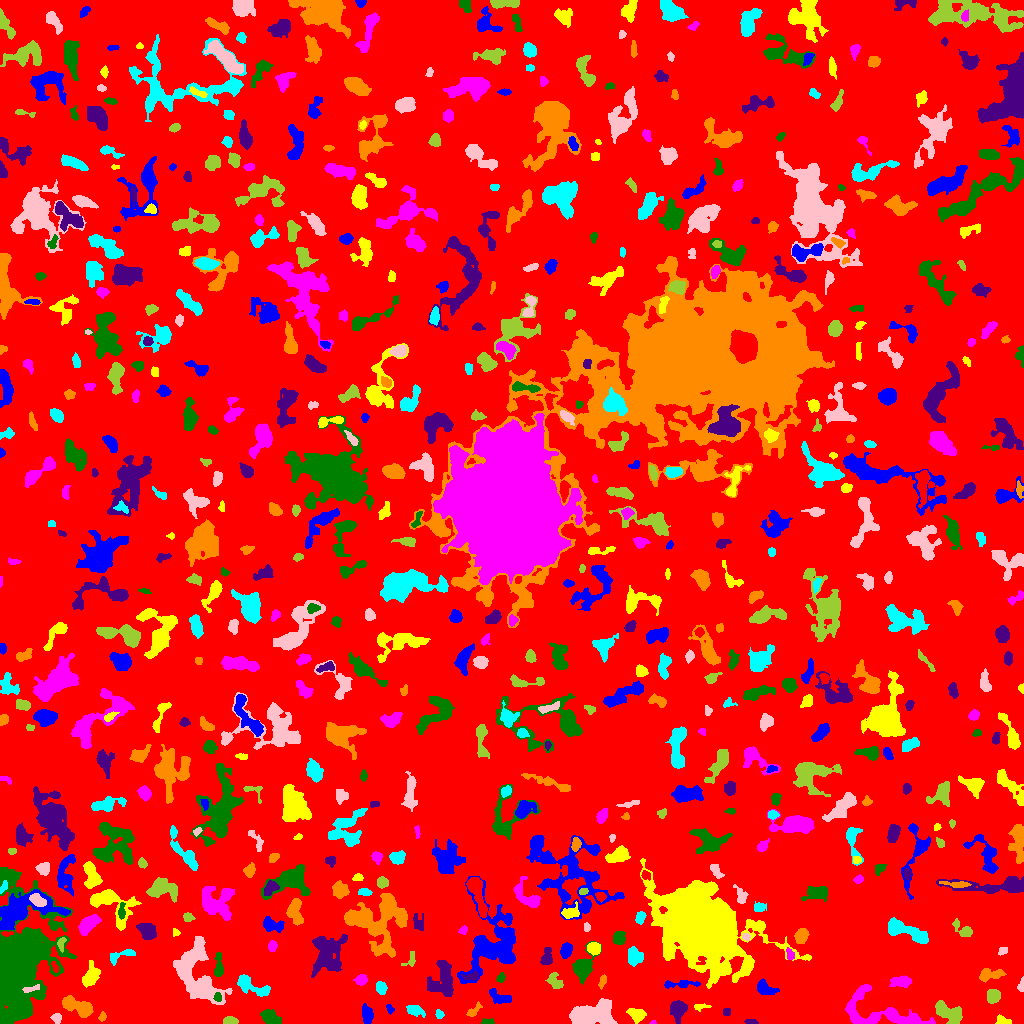

Data behind this chart, as committed beside it:
ID, X, Y, A, B, theta, total_flux, mu_max, mu_median, mu_mean, R_fwhm, R_e, R10, R90, x_start, x_end, y_start, y_end, area, greylevel
0, 508.3, 511.1, 300, 295, 0.6673, 994460, 10.0, 1.0, 1.273, 65.5, 217.2, 80.28, 366.7, 0, 1023, 0, 1023, 781359, 1.273
1, 367.1, 9.016, 4.505, 2.549, -1.47, 507.0, 6.0, 2.5, 2.668, 5.499, 4.334, 1.693, 6.699, 362, 373, 0, 20, 190, 5.668
2, 635.3, 9.393, 3.688, 2.376, -0.5705, 308.0, 5.0, 1.0, 1.532, 4.107, 3.568, 1.382, 5.754, 626, 646, 0, 15, 201, 5.532
3, 653.3, 0.9697, 1.593, 0.9612, 0.1674, 66.0, 6.0, 2.5, 2.75, 1.954, 1.382, 0.5642, 2.257, 649, 656, 0, 3, 24, 6.75
4, 487.5, 1.157, 2.886, 1.091, 0.0, 102.0, 4.0, 1.0, 1.522, 3.192, 2.111, 0.7979, 3.338, 481, 494, 0, 5, 67, 5.522
5, 751.2, 1.606, 3.071, 1.051, -0.1651, 132.0, 7.0, 2.0, 2.095, 1.871, 2.111, 0.7979, 3.432, 744, 758, 0, 4, 63, 6.095
6, 102.4, 7.289, 2.119, 1.295, 1.33, 97.0, 5.0, 1.0, 1.54, 2.185, 2.034, 0.5642, 3.385, 98, 106, 2, 12, 63, 5.54
7, 439.3, 9.177, 1.887, 1.671, -1.273, 141.0, 6.0, 2.0, 2.043, 2.706, 2.111, 0.7979, 3.613, 435, 444, 5, 14, 69, 7.043
8, 56.94, 5.331, 2.493, 2.08, -1.053, 136.0, 4.0, 1.0, 1.462, 3.613, 2.821, 1.128, 4.549, 50, 61, 0, 10, 93, 5.462
9, 229.6, 2.449, 3.161, 1.851, 0.01192, 597.0, 14.0, 5.0, 5.579, 3.29, 2.932, 1.128, 4.787, 223, 238, 0, 7, 107, 8.579
10, 185.3, 8.916, 1.832, 1.519, 0.1014, 83.0, 4.0, 1.0, 1.239, 2.877, 2.111, 0.7979, 3.338, 180, 190, 5, 14, 67, 5.239
11, 389.6, 14.83, 2.506, 1.681, -1.033, 102.0, 3.0, 2.0, 1.645, 3.29, 2.585, 0.9772, 3.989, 386, 394, 9, 19, 62, 4.645
12, 1004, 2.313, 3.908, 1.932, -0.2831, 326.0, 9.0, 3.0, 3.075, 2.394, 3.038, 0.9772, 4.983, 995, 1011, 0, 9, 106, 6.075
13, 900.8, 4.357, 9.28, 2.301, -0.1992, 507.0, 7.0, 2.0, 2.683, 3.385, 4.406, 1.493, 6.84, 886, 917, 0, 13, 189, 7.683
14, 270, 5.689, 4.574, 2.924, -0.5235, 875.0, 8.0, 3.0, 3.646, 6.077, 4.618, 1.871, 7.247, 260, 281, 0, 14, 240, 6.646
15, 726.3, 11.5, 2.291, 1.666, -1.571, 56.0, 2.0, 1.0, 0.918, 3.909, 2.459, 0.7979, 3.656, 723, 730, 8, 15, 61, 4.918
16, 473.6, 12.74, 5.079, 1.904, 0.741, 198.0, 4.0, 1.0, 1.722, 4.26, 3.29, 1.128, 5.382, 466, 482, 7, 22, 115, 4.722
17, 415.2, 12.94, 4.617, 2.307, -0.3018, 507.0, 6.0, 3.0, 2.982, 5.809, 4.146, 1.693, 6.257, 406, 425, 6, 18, 170, 5.982
18, 588.2, 7.966, 10.21, 4.882, 0.2155, 10778, 48.0, 8.0, 12.91, 7.159, 7.181, 2.764, 13.2, 569, 617, 0, 25, 835, 14.91
19, 949.7, 10.03, 8.291, 4.096, -0.5416, 1312, 7.0, 3.0, 3.24, 7.548, 6.257, 2.523, 9.788, 935, 962, 0, 23, 405, 6.24
20, 315.5, 13.44, 11.37, 4.612, -0.1046, 1934, 10.0, 2.0, 2.712, 5.997, 6.933, 2.523, 12.05, 290, 340, 0, 31, 713, 6.712
21, 498.4, 26.54, 6.032, 2.633, -0.3892, 524.0, 7.0, 2.0, 2.472, 3.868, 4.26, 1.596, 7.024, 489, 511, 20, 35, 212, 5.472
22, 701, 16.79, 4.127, 1.418, 0.03559, 180.0, 4.0, 2.0, 2.169, 4.184, 2.764, 1.128, 4.442, 694, 711, 12, 20, 83, 5.169
23, 870.6, 11.78, 20.85, 10.65, -0.2092, 2207, 8.0, 2.0, 2.528, 7.527, 8.556, 3.038, 14.19, 845, 935, 0, 39, 873, 5.528
24, 217.5, 26.64, 2.129, 1.788, 1.553, 186.0, 6.0, 2.5, 2.735, 3.29, 2.459, 0.9772, 3.868, 213, 221, 22, 31, 68, 10.74
25, 677.8, 14.07, 4.818, 3.59, 1.566, 981.0, 9.0, 3.0, 3.491, 5.14, 4.918, 1.871, 7.959, 670, 687, 0, 23, 281, 6.491
26, 79.77, 15.76, 8.088, 3.239, -0.4014, 1905, 15.0, 4.0, 4.613, 5.046, 5.528, 2.034, 9.356, 62, 93, 6, 28, 413, 7.613
27, 252, 37.43, 10.85, 3.449, -0.4245, 839.0, 6.0, 2.0, 2.377, 6.652, 5.528, 2.185, 9.132, 237, 270, 27, 49, 353, 6.377
28, 30.86, 34.53, 5.017, 1.381, 0.2384, 201.0, 4.0, 2.0, 2.209, 4.549, 2.932, 1.262, 4.478, 22, 39, 31, 39, 91, 15.21
29, 993.3, 27.69, 3.191, 3.025, 1.202, 716.0, 9.0, 4.0, 4.0, 4.754, 4.029, 1.596, 6.283, 987, 1000, 20, 34, 179, 8.0
30, 137.9, 31.91, 15.35, 10.13, -0.355, 3755, 8.0, 3.0, 3.445, 12.22, 10.81, 4.222, 16.68, 106, 164, 0, 53, 1090, 6.445
31, 679.6, 39.3, 9.924, 1.766, 0.03095, 389.0, 4.0, 2.0, 1.995, 6.457, 4.514, 1.693, 7.001, 664, 700, 35, 43, 195, 4.995
32, 701.8, 96.61, 16.3, 12.52, -0.5558, 185051, 253.0, 7.0, 26.59, 11.01, 13.7, 4.951, 29.92, 640, 811, 35, 165, 6959, 28.59
33, 360.7, 43.62, 2.725, 2.389, 0.2079, 430.0, 8.0, 3.0, 3.496, 4.146, 3.241, 1.262, 5.171, 353, 367, 38, 49, 123, 6.496
34, 582.6, 55.59, 6.101, 4.03, 1.179, 2434, 15.0, 4.5, 5.908, 6.794, 5.47, 2.257, 8.777, 572, 601, 39, 82, 412, 8.908
35, 443.2, 45.67, 10.26, 5.565, 1.536, 1732, 11.0, 2.0, 2.896, 4.652, 6.979, 2.394, 11.89, 427, 453, 27, 63, 598, 5.896
36, 990.4, 48.91, 7.019, 2.813, 0.09383, 499.0, 5.0, 2.0, 2.114, 5.015, 4.886, 1.784, 7.674, 979, 1006, 41, 55, 236, 5.114
37, 381, 35.64, 2.905, 2.37, -1.215, 471.0, 8.0, 3.0, 3.651, 4.297, 3.338, 1.262, 5.382, 376, 387, 29, 42, 129, 6.651
38, 1021, 36.6, 2.56, 1.437, 1.459, 171.0, 6.0, 2.0, 2.375, 3.192, 2.326, 0.9772, 3.613, 1017, 1023, 32, 47, 72, 6.375
39, 554.1, 42.39, 4.47, 3.092, -0.9113, 469.0, 6.0, 2.0, 2.606, 5.171, 4.406, 1.596, 6.77, 545, 563, 35, 51, 180, 5.606
40, 806, 27.51, 11.94, 8.389, -1.328, 2716, 10.0, 3.0, 3.21, 7.695, 9.027, 3.385, 13.96, 786, 828, 0, 45, 846, 6.21
41, 765.3, 35.39, 5.877, 3.226, -0.4064, 714.0, 6.0, 3.0, 3.216, 6.507, 4.918, 2.034, 7.653, 757, 779, 29, 45, 222, 5.216
42, 91.29, 48.43, 5.86, 3.408, 1.169, 767.0, 7.0, 2.0, 2.636, 4.618, 5.293, 1.954, 8.349, 82, 100, 36, 63, 291, 6.636
43, 901.3, 41.82, 5.148, 2.407, -0.005428, 657.0, 6.0, 3.0, 3.099, 6.257, 4.442, 1.784, 6.91, 889, 911, 36, 48, 212, 6.099
44, 500.6, 45.3, 2.466, 1.753, 1.101, 158.0, 4.0, 2.0, 2.194, 3.909, 2.646, 0.9772, 3.989, 496, 505, 41, 51, 72, 6.194
45, 470.8, 46.85, 4.407, 1.822, 0.1464, 264.0, 5.0, 2.0, 2.378, 3.868, 3.29, 1.382, 5.078, 461, 478, 43, 53, 111, 8.378
46, 602.2, 42.35, 3.204, 1.413, 1.353, 97.0, 2.0, 1.0, 1.128, 4.37, 2.764, 1.128, 3.989, 598, 606, 34, 49, 86, 6.128
47, 634.7, 66.71, 4, 3.419, -1.032, 1020, 10.0, 4.0, 4.25, 5.836, 4.618, 1.784, 7.334, 628, 643, 57, 77, 240, 7.25
48, 198.3, 49.13, 18.58, 9.276, -1.201, 4695, 10.0, 3.0, 3.247, 10.09, 11.44, 4.107, 18.26, 173, 232, 19, 87, 1446, 6.247
49, 410.6, 63.65, 4.506, 2.599, 1.085, 145.0, 3.0, 1.0, 1.381, 3.478, 3.29, 1.262, 5.293, 401, 415, 57, 72, 105, 5.381
50, 54.46, 56.92, 3.002, 1.234, -1.236, 120.0, 4.0, 2.0, 1.846, 3.385, 2.394, 0.7979, 3.785, 51, 58, 51, 62, 65, 10.85
51, 492.3, 81.19, 19.96, 13.68, 1.346, 7189, 14.0, 3.0, 3.933, 7.878, 13.41, 4.687, 21.45, 457, 515, 40, 147, 1828, 5.933
52, 748, 59.11, 2.706, 1.974, 1.165, 303.0, 7.0, 3.0, 3.156, 3.656, 2.932, 1.128, 4.583, 744, 753, 52, 64, 96, 8.156
53, 789.7, 68.92, 3.193, 1.841, -1.351, 132.0, 3.0, 1.0, 1.553, 3.613, 2.985, 1.128, 4.687, 786, 794, 64, 76, 85, 6.553
54, 218.9, 55.11, 5.691, 2.042, -1.541, 237.0, 4.0, 1.0, 1.339, 4.297, 3.29, 1.262, 5.809, 214, 223, 47, 71, 177, 6.339
55, 546.8, 65.4, 4.236, 2.527, 1.383, 457.0, 7.0, 2.0, 2.688, 3.989, 3.742, 1.382, 6.155, 540, 552, 59, 76, 170, 5.688
56, 384.8, 101.3, 16.26, 12.44, 1.349, 5810, 11.0, 4.0, 4.138, 9.772, 11.86, 4.297, 18.66, 344, 407, 66, 130, 1404, 6.138
57, 120, 68.21, 7.948, 2.114, 0.2664, 208.0, 4.0, 1.0, 1.149, 3.989, 3.656, 1.382, 6.155, 110, 135, 58, 74, 181, 7.149
58, 1003, 72.88, 2.656, 1.859, 0.6053, 139.0, 3.0, 2.0, 1.986, 4.068, 2.764, 1.128, 4.068, 998, 1007, 68, 76, 70, 5.986
59, 61.55, 80.66, 3.346, 1.589, 1.476, 202.0, 7.0, 2.0, 2.244, 2.185, 2.585, 0.7979, 4.478, 57, 66, 71, 86, 90, 8.244
... 643 more rows
